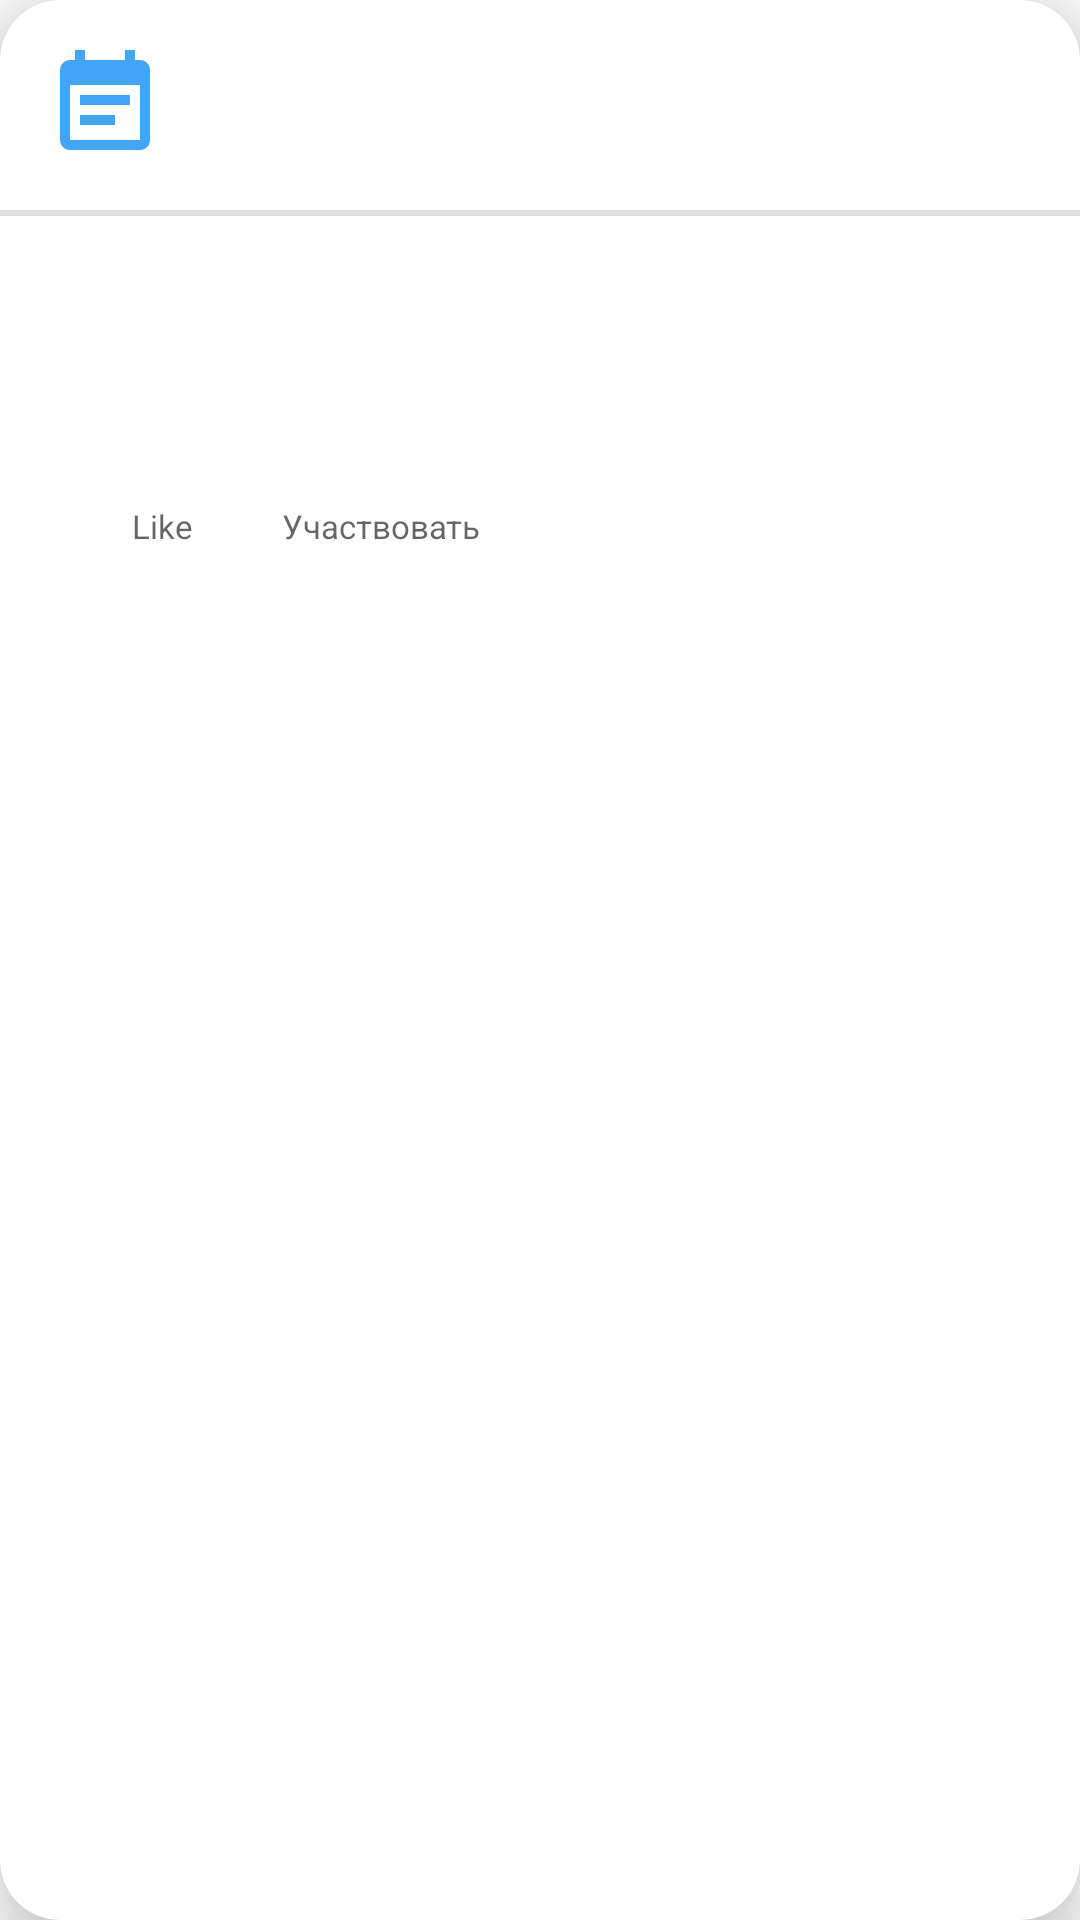

Reconstruct the res/layout file that produces this screen, plus the resources it refers to.
<!-- AndroidManifest.xml: application theme Theme.NeWork -->
<!-- res/layout/fragment_card_event.xml -->
<?xml version="1.0" encoding="utf-8"?>
<androidx.cardview.widget.CardView xmlns:android="http://schemas.android.com/apk/res/android"
    xmlns:app="http://schemas.android.com/apk/res-auto"
    xmlns:tools="http://schemas.android.com/tools"
    android:layout_width="match_parent"
    android:layout_height="wrap_content"
    android:layout_margin="@dimen/margin"
    app:cardCornerRadius="@dimen/corner_radius"
    app:cardElevation="@dimen/elevation"
    tools:context=".fragment.CardEventFragment">

    <ImageView
        android:id="@+id/event_picture"
        android:layout_width="40dp"
        android:layout_height="40dp"
        android:layout_margin="@dimen/margin"
        android:contentDescription="@string/event_picture_description"
        android:src="@drawable/ic_baseline_event_note_blue" />

    <TextView
        android:id="@+id/event_author"
        android:layout_width="wrap_content"
        android:layout_height="wrap_content"
        android:layout_marginStart="70dp"
        android:layout_marginTop="@dimen/margin"
        android:textColor="?attr/textFillColor"
        android:textSize="@dimen/title_text_size"
        tools:text="фестиваль" />

    <TextView
        android:id="@+id/event_time"
        android:layout_width="wrap_content"
        android:layout_height="wrap_content"
        android:layout_marginStart="70dp"
        android:layout_marginTop="40dp"
        android:textSize="@dimen/title_text_size"
        tools:text="Comic-Con" />

    <com.google.android.material.button.MaterialButton
        android:id="@+id/menu_button"
        style="@style/Widget.AppCompat.Button.Borderless"
        android:layout_width="wrap_content"
        android:layout_height="50dp"
        android:layout_gravity="end"
        android:layout_margin="@dimen/margin"
        android:contentDescription="@string/edit_event"
        app:icon="@drawable/ic_baseline_more_horiz_24"
        app:iconGravity="end"
        app:iconSize="20dp"
        app:iconTint="?attr/colorControlNormal" />

    <com.google.android.material.divider.MaterialDivider
        android:id="@+id/divider"
        android:layout_width="match_parent"
        android:layout_height="2dp"
        android:layout_marginTop="70dp" />

    <LinearLayout
        android:layout_width="match_parent"
        android:layout_height="wrap_content"
        android:orientation="vertical">

        <LinearLayout
            android:layout_width="wrap_content"
            android:layout_height="wrap_content"
            android:orientation="horizontal">

            <TextView
                android:id="@+id/event_type"
                android:layout_width="wrap_content"
                android:layout_height="wrap_content"
                android:layout_marginStart="@dimen/margin"
                android:layout_marginTop="90dp"
                tools:text="Онлайн" />

            <TextView
                android:id="@+id/event_date"
                android:layout_width="wrap_content"
                android:layout_height="wrap_content"
                android:layout_marginStart="@dimen/margin"
                android:layout_marginTop="90dp"
                tools:text="Дата события" />

        </LinearLayout>

        <TextView
            android:id="@+id/event_content"
            android:layout_width="match_parent"
            android:layout_height="wrap_content"
            android:layout_marginStart="@dimen/margin"
            android:layout_marginTop="@dimen/margin"
            android:textColor="?attr/textFillColor"
            android:textSize="@dimen/content_text_size"
            tools:text="3-4 июня 2023 года Питер" />

        <ImageView
            android:id="@+id/image_container"
            android:layout_width="match_parent"
            android:layout_height="wrap_content"
            android:layout_marginTop="@dimen/margin"
            android:layout_marginBottom="@dimen/margin"
            android:visibility="gone"
            tools:src="@drawable/ic_outline_mode_comment_24" />

        <LinearLayout
            android:layout_width="wrap_content"
            android:layout_height="wrap_content"
            android:layout_margin="@dimen/margin"
            android:orientation="horizontal">

            <com.google.android.material.button.MaterialButton
                android:id="@+id/likes_button"
                style="@style/Widget.AppTheme.LikeButton"
                android:layout_width="wrap_content"
                android:layout_height="40dp"
                android:layout_marginStart="@dimen/margin"
                android:background="@android:color/transparent"
                android:checkable="true"
                android:text="@string/like"
                android:textAppearance="@style/TextAppearance.AppCompat.Body1"
                android:textSize="@dimen/button_icon_text_size"
                app:icon="@drawable/ic_baseline_thumb_up_off_alt_24"
                app:iconSize="@dimen/button_icon_size"
                tools:ignore="TouchTargetSizeCheck" />

            <com.google.android.material.button.MaterialButton
                android:id="@+id/take_a_part_button"
                style="@style/Widget.AppCompat.Button.Borderless"
                android:layout_width="wrap_content"
                android:layout_height="40dp"
                android:text="@string/take_a_part_button"
                android:textAppearance="@style/TextAppearance.AppCompat.Body1"
                android:textColor="?attr/colorControlNormal"
                android:textSize="@dimen/button_icon_text_size"
                app:icon="@drawable/ic_baseline_take_part"
                app:iconSize="@dimen/button_icon_size"
                app:iconTint="?attr/colorControlNormal"
                tools:ignore="TouchTargetSizeCheck" />

            <com.google.android.material.button.MaterialButton
                android:id="@+id/deny_button"
                style="@style/Widget.AppTheme.LikeButton"
                android:layout_width="wrap_content"
                android:layout_height="40dp"
                android:text="@string/deny_button"
                android:textAppearance="@style/TextAppearance.AppCompat.Body1"
                android:textColor="?attr/colorControlNormal"
                android:textSize="@dimen/button_icon_text_size"
                android:visibility="gone"
                app:icon="@drawable/ic_baseline_cancel_24"
                app:iconSize="@dimen/button_icon_size" />

        </LinearLayout>

    </LinearLayout>

</androidx.cardview.widget.CardView>
<!-- resources referenced by this layout -->
<resources>
  <dimen name="button_icon_size">20dp</dimen>
  <dimen name="button_icon_text_size">11sp</dimen>
  <dimen name="content_text_size">12sp</dimen>
  <dimen name="corner_radius">20dp</dimen>
  <dimen name="elevation">15dp</dimen>
  <dimen name="margin">15dp</dimen>
  <dimen name="title_text_size">14sp</dimen>
  <!-- drawable ic_baseline_event_note_blue (drawable) -->
  <vector android:autoMirrored="true" android:height="48dp"
      android:tint="#42A5F5" android:viewportHeight="24"
      android:viewportWidth="24" android:width="48dp" xmlns:android="http://schemas.android.com/apk/res/android">
      <path android:fillColor="@android:color/white" android:pathData="M17,10L7,10v2h10v-2zM19,3h-1L18,1h-2v2L8,3L8,1L6,1v2L5,3c-1.11,0 -1.99,0.9 -1.99,2L3,19c0,1.1 0.89,2 2,2h14c1.1,0 2,-0.9 2,-2L21,5c0,-1.1 -0.9,-2 -2,-2zM19,19L5,19L5,8h14v11zM14,14L7,14v2h7v-2z"/>
  </vector>
  <!-- drawable ic_outline_mode_comment_24 (drawable) -->
  <vector android:height="48dp" android:tint="#000000"
      android:viewportHeight="24" android:viewportWidth="24"
      android:width="48dp" xmlns:android="http://schemas.android.com/apk/res/android">
      <path android:fillColor="@android:color/white" android:pathData="M20,17.17L18.83,16H4V4h16v13.17zM20,2H4c-1.1,0 -2,0.9 -2,2v12c0,1.1 0.9,2 2,2h14l4,4V4c0,-1.1 -0.9,-2 -2,-2z"/>
  </vector>
  <string name="deny_button">Не участвовать</string>
  <string name="edit_event">Редактирование события</string>
  <string name="event_picture_description">Картинка события</string>
  <string name="like">Like</string>
  <string name="take_a_part_button">Участвовать</string>
  <style name="Widget.AppTheme.LikeButton" parent="Widget.MaterialComponents.Button.TextButton.Icon">
          <item name="iconTint">@color/like_checkbox_tint</item>
          <item name="android:minWidth">@dimen/icon_button_min_size</item>
          <item name="android:minHeight">@dimen/icon_button_min_size</item>
      </style>
  <style name="Theme.NeWork" parent="Theme.MaterialComponents.DayNight.DarkActionBar">
          
          <item name="colorPrimary">@color/blue</item>
          <item name="colorPrimaryVariant">@color/dark_blue</item>
          <item name="colorOnPrimary">@color/light_blue</item>
          
          <item name="colorSecondary">@color/blue_secondary</item>
          <item name="colorSecondaryVariant">@color/dark_blue_secondary</item>
          <item name="colorOnSecondary">@color/light_blue_secondary</item>
          
          <item name="android:statusBarColor" tools:targetApi="l">?attr/colorPrimaryVariant</item>
          
          <item name="textFillColor">@color/black</item>
      </style>
  <dimen name="icon_button_min_size">48dp</dimen>
  <color name="blue">#42a5f5</color>
  <color name="dark_blue">#0077c2</color>
  <color name="light_blue">#80d6ff</color>
  <color name="blue_secondary">#01579b</color>
  <color name="dark_blue_secondary">#002f6c</color>
  <color name="light_blue_secondary">#4f83cc</color>
  <color name="black">#FF000000</color>
</resources>
